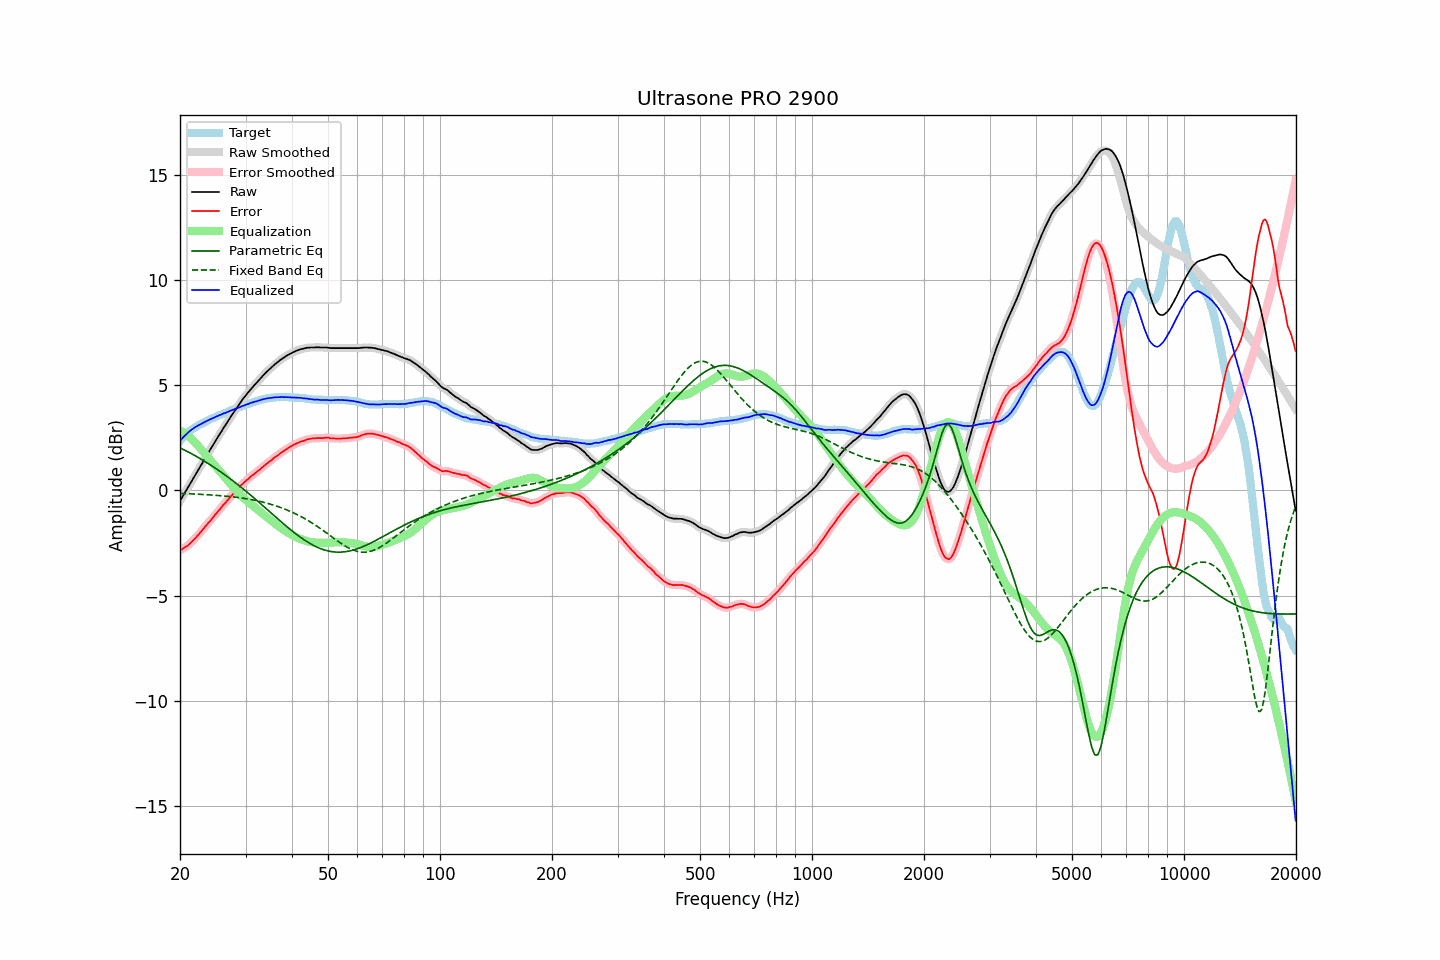

Source data for this figure (header and first rows):
frequency, raw, error, smoothed, error_smoothed, equalization, parametric_eq, fixed_band_eq, equalized_raw, equalized_smoothed, target
20.00, -0.50, -2.85, -0.50, -2.85, 2.85, 2.02, -0.14, 2.35, 2.35, 2.35
20.20, -0.37, -2.81, -0.37, -2.81, 2.81, 1.99, -0.14, 2.44, 2.44, 2.44
20.40, -0.24, -2.76, -0.24, -2.76, 2.76, 1.95, -0.15, 2.52, 2.52, 2.52
20.61, -0.11, -2.70, -0.11, -2.71, 2.71, 1.91, -0.15, 2.60, 2.60, 2.59
20.81, 0.02, -2.66, 0.02, -2.66, 2.66, 1.87, -0.15, 2.68, 2.68, 2.68
21.02, 0.15, -2.61, 0.15, -2.60, 2.60, 1.83, -0.16, 2.75, 2.75, 2.76
21.23, 0.28, -2.54, 0.28, -2.54, 2.53, 1.79, -0.16, 2.81, 2.81, 2.82
21.44, 0.41, -2.47, 0.41, -2.47, 2.47, 1.75, -0.16, 2.88, 2.88, 2.88
21.66, 0.54, -2.39, 0.54, -2.39, 2.39, 1.71, -0.17, 2.93, 2.93, 2.93
21.87, 0.67, -2.31, 0.67, -2.31, 2.31, 1.67, -0.17, 2.99, 2.98, 2.98
22.09, 0.80, -2.23, 0.80, -2.23, 2.23, 1.62, -0.18, 3.03, 3.03, 3.03
22.31, 0.93, -2.15, 0.93, -2.15, 2.14, 1.58, -0.18, 3.07, 3.07, 3.08
22.54, 1.06, -2.06, 1.06, -2.06, 2.05, 1.53, -0.18, 3.11, 3.11, 3.12
22.76, 1.19, -1.97, 1.19, -1.97, 1.96, 1.49, -0.19, 3.15, 3.15, 3.16
22.99, 1.32, -1.87, 1.32, -1.87, 1.87, 1.44, -0.19, 3.19, 3.19, 3.19
23.22, 1.45, -1.78, 1.45, -1.78, 1.78, 1.40, -0.20, 3.23, 3.23, 3.23
23.45, 1.58, -1.69, 1.58, -1.68, 1.69, 1.35, -0.20, 3.27, 3.27, 3.27
23.69, 1.71, -1.60, 1.71, -1.60, 1.60, 1.30, -0.21, 3.31, 3.31, 3.31
23.92, 1.84, -1.51, 1.84, -1.51, 1.51, 1.26, -0.21, 3.35, 3.35, 3.35
24.16, 1.96, -1.44, 1.96, -1.43, 1.42, 1.21, -0.22, 3.38, 3.38, 3.40
24.40, 2.09, -1.33, 2.09, -1.34, 1.33, 1.16, -0.22, 3.42, 3.42, 3.43
24.65, 2.21, -1.25, 2.21, -1.25, 1.24, 1.11, -0.23, 3.45, 3.45, 3.45
24.89, 2.34, -1.14, 2.34, -1.15, 1.15, 1.06, -0.23, 3.49, 3.49, 3.48
25.14, 2.46, -1.06, 2.46, -1.06, 1.06, 1.00, -0.24, 3.52, 3.52, 3.52
25.39, 2.59, -0.96, 2.59, -0.97, 0.97, 0.95, -0.24, 3.56, 3.55, 3.55
25.65, 2.71, -0.88, 2.71, -0.88, 0.88, 0.90, -0.25, 3.58, 3.59, 3.59
25.91, 2.83, -0.78, 2.83, -0.78, 0.79, 0.85, -0.26, 3.61, 3.62, 3.61
26.16, 2.96, -0.68, 2.95, -0.69, 0.70, 0.79, -0.26, 3.66, 3.65, 3.64
26.43, 3.07, -0.61, 3.07, -0.60, 0.61, 0.74, -0.27, 3.67, 3.68, 3.68
26.69, 3.19, -0.52, 3.19, -0.52, 0.52, 0.68, -0.28, 3.71, 3.71, 3.71
26.96, 3.31, -0.43, 3.31, -0.44, 0.43, 0.62, -0.28, 3.74, 3.74, 3.74
27.23, 3.43, -0.35, 3.43, -0.35, 0.34, 0.57, -0.29, 3.77, 3.77, 3.78
27.50, 3.55, -0.26, 3.55, -0.26, 0.26, 0.51, -0.30, 3.81, 3.80, 3.81
27.77, 3.66, -0.17, 3.66, -0.17, 0.17, 0.45, -0.31, 3.83, 3.83, 3.83
28.05, 3.78, -0.09, 3.78, -0.08, 0.09, 0.39, -0.32, 3.86, 3.86, 3.87
28.33, 3.89, 0.00, 3.89, -0.00, 0.00, 0.33, -0.33, 3.89, 3.89, 3.89
28.62, 4.00, 0.08, 4.00, 0.08, -0.08, 0.27, -0.34, 3.92, 3.92, 3.91
28.90, 4.11, 0.16, 4.11, 0.16, -0.16, 0.21, -0.35, 3.95, 3.95, 3.95
29.19, 4.22, 0.25, 4.22, 0.24, -0.24, 0.15, -0.36, 3.98, 3.98, 3.97
29.48, 4.33, 0.31, 4.33, 0.31, -0.31, 0.09, -0.37, 4.02, 4.01, 4.02
29.78, 4.43, 0.39, 4.43, 0.39, -0.38, 0.03, -0.38, 4.04, 4.04, 4.04
30.08, 4.53, 0.46, 4.53, 0.45, -0.45, -0.04, -0.39, 4.07, 4.07, 4.07
30.38, 4.62, 0.52, 4.62, 0.52, -0.52, -0.10, -0.40, 4.10, 4.10, 4.10
30.68, 4.71, 0.58, 4.71, 0.59, -0.59, -0.16, -0.42, 4.12, 4.12, 4.13
30.99, 4.81, 0.66, 4.80, 0.65, -0.65, -0.23, -0.43, 4.16, 4.15, 4.15
31.30, 4.89, 0.71, 4.89, 0.72, -0.71, -0.29, -0.45, 4.17, 4.18, 4.18
31.61, 4.98, 0.77, 4.98, 0.78, -0.78, -0.36, -0.46, 4.20, 4.20, 4.20
31.93, 5.06, 0.84, 5.06, 0.84, -0.84, -0.42, -0.48, 4.22, 4.22, 4.22
32.24, 5.14, 0.90, 5.14, 0.90, -0.90, -0.49, -0.49, 4.24, 4.24, 4.24
32.57, 5.23, 0.96, 5.23, 0.96, -0.96, -0.56, -0.51, 4.27, 4.27, 4.27
32.89, 5.31, 1.01, 5.31, 1.02, -1.02, -0.62, -0.53, 4.29, 4.29, 4.30
33.22, 5.40, 1.08, 5.40, 1.08, -1.08, -0.69, -0.55, 4.32, 4.32, 4.32
33.55, 5.48, 1.14, 5.48, 1.15, -1.14, -0.76, -0.57, 4.34, 4.34, 4.34
33.89, 5.56, 1.21, 5.56, 1.21, -1.21, -0.82, -0.59, 4.35, 4.36, 4.34
34.23, 5.64, 1.27, 5.64, 1.27, -1.27, -0.89, -0.61, 4.37, 4.37, 4.37
34.57, 5.71, 1.33, 5.71, 1.33, -1.33, -0.96, -0.63, 4.38, 4.38, 4.38
34.92, 5.78, 1.39, 5.78, 1.39, -1.39, -1.03, -0.65, 4.39, 4.39, 4.39
35.27, 5.85, 1.44, 5.85, 1.45, -1.45, -1.09, -0.67, 4.40, 4.40, 4.41
35.62, 5.92, 1.51, 5.92, 1.51, -1.51, -1.16, -0.70, 4.41, 4.41, 4.40
35.97, 5.99, 1.58, 5.99, 1.57, -1.57, -1.23, -0.72, 4.42, 4.42, 4.41
... 635 more rows
